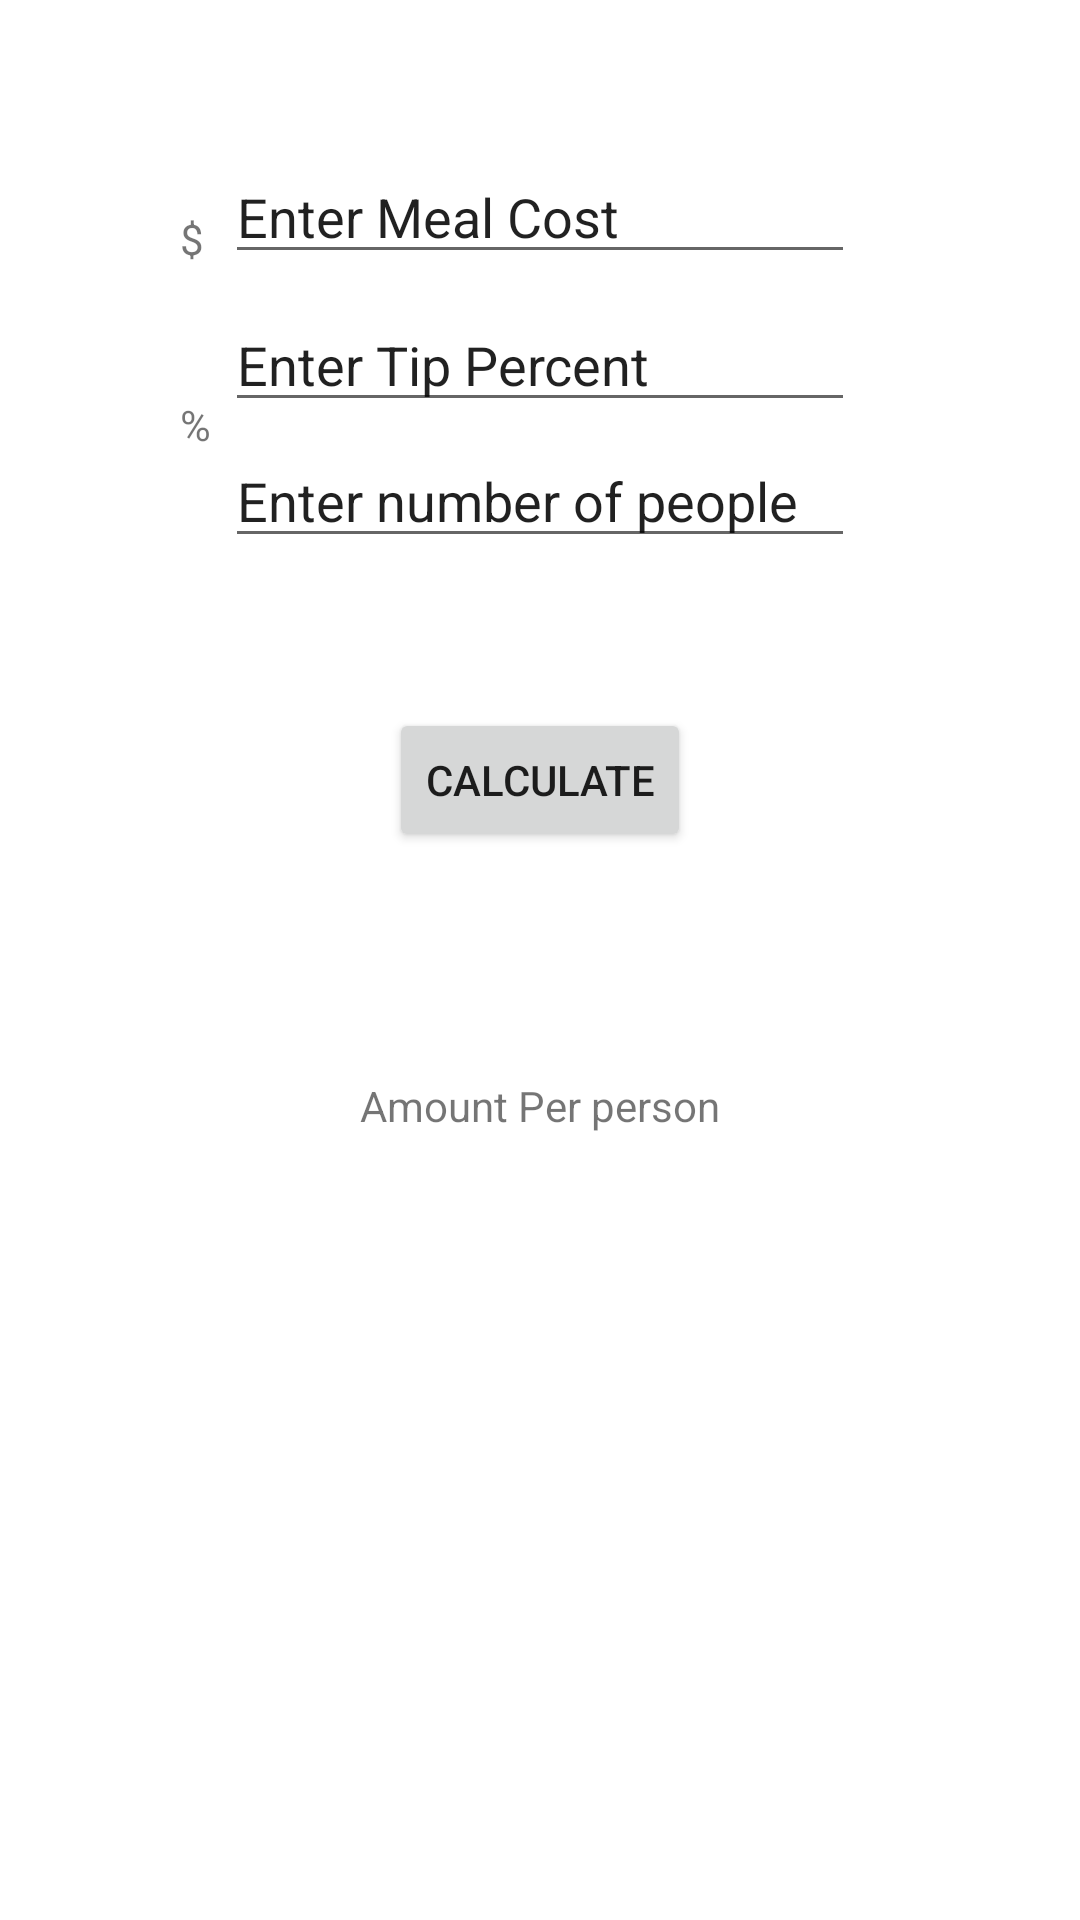

Write the Android layout XML for this screen, with the resource values it uses.
<!-- AndroidManifest.xml: application theme Theme.TabLayoutDemo2 -->
<!-- res/layout/fragment_two.xml -->
<?xml version="1.0" encoding="utf-8"?>
<androidx.constraintlayout.widget.ConstraintLayout xmlns:android="http://schemas.android.com/apk/res/android"
    xmlns:app="http://schemas.android.com/apk/res-auto"
    xmlns:tools="http://schemas.android.com/tools"
    android:layout_width="match_parent"
    android:layout_height="match_parent">

    <EditText
        android:id="@+id/mealCost"
        android:layout_width="wrap_content"
        android:layout_height="wrap_content"
        android:layout_marginTop="50dp"
        android:layout_marginBottom="4dp"
        android:ems="10"
        android:importantForAutofill="no"
        android:inputType="numberDecimal"
        android:text="@string/enter_meal_cost"
        app:layout_constraintBottom_toTopOf="@+id/tipPercent"
        app:layout_constraintEnd_toEndOf="parent"
        app:layout_constraintHorizontal_bias="0.5"
        app:layout_constraintStart_toStartOf="parent"
        app:layout_constraintTop_toTopOf="parent" />

    <EditText
        android:id="@+id/tipPercent"
        android:layout_width="wrap_content"
        android:layout_height="wrap_content"
        android:layout_marginTop="4dp"
        android:layout_marginBottom="4dp"
        android:ems="10"
        android:importantForAutofill="no"
        android:inputType="number"
        android:text="@string/enter_tip_percent"
        app:layout_constraintBottom_toTopOf="@+id/numPeople"
        app:layout_constraintEnd_toEndOf="parent"
        app:layout_constraintHorizontal_bias="0.5"
        app:layout_constraintStart_toStartOf="parent"
        app:layout_constraintTop_toBottomOf="@+id/mealCost" />

    <EditText
        android:id="@+id/numPeople"
        android:layout_width="wrap_content"
        android:layout_height="wrap_content"
        android:layout_marginTop="4dp"
        android:ems="10"
        android:importantForAutofill="no"
        android:inputType="number"
        android:text="@string/enter_number_of_people"
        app:layout_constraintEnd_toEndOf="parent"
        app:layout_constraintHorizontal_bias="0.5"
        app:layout_constraintStart_toStartOf="parent"
        app:layout_constraintTop_toBottomOf="@+id/tipPercent" />

    <TextView
        android:id="@+id/dollarSign"
        android:layout_width="13dp"
        android:layout_height="22dp"
        android:layout_marginTop="200dp"
        android:layout_marginEnd="2dp"
        android:layout_marginBottom="40dp"
        android:text="@string/dollarSign"
        app:layout_constraintBottom_toTopOf="@+id/percentSign"
        app:layout_constraintEnd_toStartOf="@+id/mealCost"
        app:layout_constraintTop_toTopOf="parent" />

    <TextView
        android:id="@+id/percentSign"
        android:layout_width="13dp"
        android:layout_height="20dp"
        android:layout_marginEnd="2dp"
        android:layout_marginRight="2dp"
        android:layout_marginBottom="618dp"
        android:text="@string/percentSign"
        app:layout_constraintBottom_toBottomOf="parent"
        app:layout_constraintEnd_toStartOf="@+id/tipPercent"
        app:layout_constraintTop_toBottomOf="@+id/dollarSign" />

    <androidx.constraintlayout.widget.Guideline
        android:id="@+id/guideline2"
        android:layout_width="wrap_content"
        android:layout_height="wrap_content"
        android:orientation="vertical"
        app:layout_constraintGuide_begin="50dp" />

    <androidx.constraintlayout.widget.Guideline
        android:id="@+id/guideline3"
        android:layout_width="wrap_content"
        android:layout_height="wrap_content"
        android:orientation="vertical"
        app:layout_constraintGuide_begin="360dp"
        app:layout_constraintGuide_end="0dp" />

    <Button
        android:id="@+id/calculateBtn"
        android:layout_width="wrap_content"
        android:layout_height="wrap_content"
        android:layout_marginTop="50dp"
        android:text="@string/calculate"
        app:layout_constraintEnd_toEndOf="parent"
        app:layout_constraintHorizontal_bias="0.5"
        app:layout_constraintStart_toStartOf="parent"
        app:layout_constraintTop_toBottomOf="@+id/numPeople" />

    <TextView
        android:id="@+id/output"
        android:layout_width="wrap_content"
        android:layout_height="wrap_content"
        android:layout_marginTop="75dp"
        android:text="@string/amount_per_person"
        app:layout_constraintEnd_toEndOf="parent"
        app:layout_constraintHorizontal_bias="0.5"
        app:layout_constraintStart_toStartOf="parent"
        app:layout_constraintTop_toBottomOf="@+id/calculateBtn" />
</androidx.constraintlayout.widget.ConstraintLayout>
<!-- resources referenced by this layout -->
<resources>
  <string name="amount_per_person">Amount Per person</string>
  <string name="calculate">Calculate</string>
  <string name="dollarSign">$</string>
  <string name="enter_meal_cost">Enter Meal Cost</string>
  <string name="enter_number_of_people">Enter number of people</string>
  <string name="enter_tip_percent">Enter Tip Percent</string>
  <string name="percentSign">%</string>
  <style name="Theme.TabLayoutDemo2" parent="Theme.MaterialComponents.DayNight.DarkActionBar">
          
          <item name="colorPrimary">@color/purple_500</item>
          <item name="colorPrimaryVariant">@color/purple_700</item>
          <item name="colorOnPrimary">@color/white</item>
          
          <item name="colorSecondary">@color/teal_200</item>
          <item name="colorSecondaryVariant">@color/teal_700</item>
          <item name="colorOnSecondary">@color/black</item>
          
          <item name="android:statusBarColor" tools:targetApi="l">?attr/colorPrimaryVariant</item>
          
      </style>
  <!-- not gathered from this repository: default colours our renderer supplied (Android Studio template values) -->
  <color name="purple_500">#FF6200EE</color>
  <color name="purple_700">#FF3700B3</color>
  <color name="teal_200">#FF03DAC5</color>
  <color name="teal_700">#FF018786</color>
  <color name="black">#FF000000</color>
  <color name="white">#FFFFFFFF</color>
</resources>
